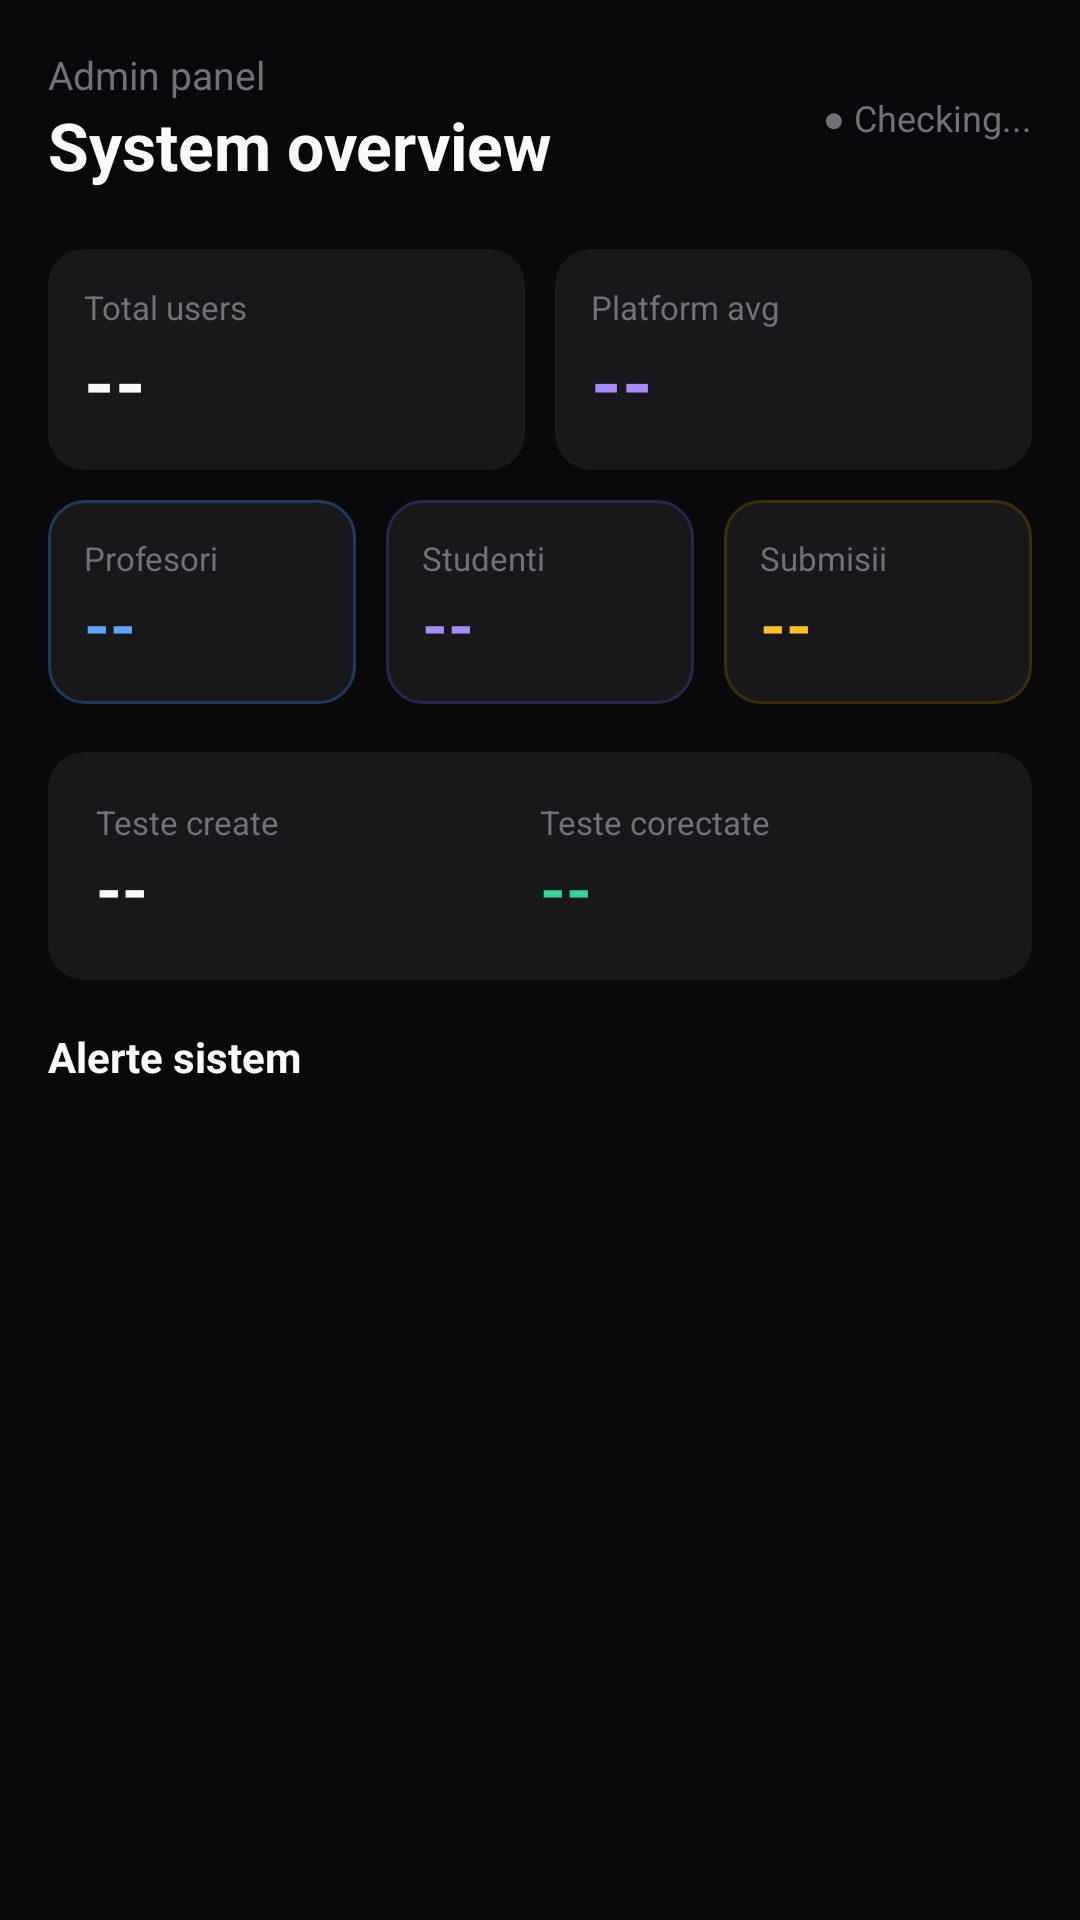

The Android layout XML behind this screen, and the referenced resources:
<!-- AndroidManifest.xml: application theme Theme.QuizAplEdu -->
<!-- res/layout/fragment_admin_overview.xml -->
<?xml version="1.0" encoding="utf-8"?>
<ScrollView
    xmlns:android="http://schemas.android.com/apk/res/android"
    android:layout_width="match_parent"
    android:layout_height="match_parent"
    android:background="#09090B"
    android:fillViewport="true">

    <LinearLayout
        android:layout_width="match_parent"
        android:layout_height="wrap_content"
        android:orientation="vertical"
        android:padding="16dp">

        
        <LinearLayout
            android:layout_width="match_parent"
            android:layout_height="wrap_content"
            android:orientation="horizontal"
            android:layout_marginBottom="20dp">

            <LinearLayout
                android:layout_width="0dp"
                android:layout_height="wrap_content"
                android:layout_weight="1"
                android:orientation="vertical">

                <TextView
                    android:layout_width="wrap_content"
                    android:layout_height="wrap_content"
                    android:text="Admin panel"
                    android:textColor="#71717A"
                    android:textSize="13sp" />

                <TextView
                    android:layout_width="wrap_content"
                    android:layout_height="wrap_content"
                    android:text="System overview"
                    android:textColor="#FAFAFA"
                    android:textSize="22sp"
                    android:textStyle="bold" />
            </LinearLayout>

            <TextView
                android:id="@+id/tv_system_status"
                android:layout_width="wrap_content"
                android:layout_height="wrap_content"
                android:layout_gravity="center_vertical"
                android:text="● Checking..."
                android:textColor="#71717A"
                android:textSize="12sp" />
        </LinearLayout>

        
        <LinearLayout
            android:layout_width="match_parent"
            android:layout_height="wrap_content"
            android:orientation="horizontal"
            android:layout_marginBottom="10dp">

            <LinearLayout
                android:layout_width="0dp"
                android:layout_height="wrap_content"
                android:layout_weight="1"
                android:background="@drawable/bg_card"
                android:orientation="vertical"
                android:padding="12dp"
                android:layout_marginEnd="5dp">

                <TextView
                    android:layout_width="wrap_content"
                    android:layout_height="wrap_content"
                    android:text="Total users"
                    android:textColor="#71717A"
                    android:textSize="11sp" />

                <TextView
                    android:id="@+id/tv_total_users"
                    android:layout_width="wrap_content"
                    android:layout_height="wrap_content"
                    android:text="--"
                    android:textColor="#FAFAFA"
                    android:textSize="26sp"
                    android:textStyle="bold" />
            </LinearLayout>

            <LinearLayout
                android:layout_width="0dp"
                android:layout_height="wrap_content"
                android:layout_weight="1"
                android:background="@drawable/bg_card"
                android:orientation="vertical"
                android:padding="12dp"
                android:layout_marginStart="5dp">

                <TextView
                    android:layout_width="wrap_content"
                    android:layout_height="wrap_content"
                    android:text="Platform avg"
                    android:textColor="#71717A"
                    android:textSize="11sp" />

                <TextView
                    android:id="@+id/tv_avg_platform"
                    android:layout_width="wrap_content"
                    android:layout_height="wrap_content"
                    android:text="--"
                    android:textColor="#A78BFA"
                    android:textSize="26sp"
                    android:textStyle="bold" />
            </LinearLayout>
        </LinearLayout>

        <LinearLayout
            android:layout_width="match_parent"
            android:layout_height="wrap_content"
            android:orientation="horizontal"
            android:layout_marginBottom="16dp">

            <LinearLayout
                android:layout_width="0dp"
                android:layout_height="wrap_content"
                android:layout_weight="1"
                android:background="@drawable/bg_card_border_blue"
                android:orientation="vertical"
                android:padding="12dp"
                android:layout_marginEnd="5dp">

                <TextView
                    android:layout_width="wrap_content"
                    android:layout_height="wrap_content"
                    android:text="Profesori"
                    android:textColor="#71717A"
                    android:textSize="11sp" />

                <TextView
                    android:id="@+id/tv_total_teachers"
                    android:layout_width="wrap_content"
                    android:layout_height="wrap_content"
                    android:text="--"
                    android:textColor="#60A5FA"
                    android:textSize="22sp"
                    android:textStyle="bold" />
            </LinearLayout>

            <LinearLayout
                android:layout_width="0dp"
                android:layout_height="wrap_content"
                android:layout_weight="1"
                android:background="@drawable/bg_card_border_purple"
                android:orientation="vertical"
                android:padding="12dp"
                android:layout_marginHorizontal="5dp">

                <TextView
                    android:layout_width="wrap_content"
                    android:layout_height="wrap_content"
                    android:text="Studenti"
                    android:textColor="#71717A"
                    android:textSize="11sp" />

                <TextView
                    android:id="@+id/tv_total_students"
                    android:layout_width="wrap_content"
                    android:layout_height="wrap_content"
                    android:text="--"
                    android:textColor="#A78BFA"
                    android:textSize="22sp"
                    android:textStyle="bold" />
            </LinearLayout>

            <LinearLayout
                android:layout_width="0dp"
                android:layout_height="wrap_content"
                android:layout_weight="1"
                android:background="@drawable/bg_card_border_amber"
                android:orientation="vertical"
                android:padding="12dp"
                android:layout_marginStart="5dp">

                <TextView
                    android:layout_width="wrap_content"
                    android:layout_height="wrap_content"
                    android:text="Submisii"
                    android:textColor="#71717A"
                    android:textSize="11sp" />

                <TextView
                    android:id="@+id/tv_total_submissions"
                    android:layout_width="wrap_content"
                    android:layout_height="wrap_content"
                    android:text="--"
                    android:textColor="#FBBF24"
                    android:textSize="22sp"
                    android:textStyle="bold" />
            </LinearLayout>
        </LinearLayout>

        
        <LinearLayout
            android:layout_width="match_parent"
            android:layout_height="wrap_content"
            android:background="@drawable/bg_card"
            android:orientation="horizontal"
            android:padding="16dp"
            android:layout_marginBottom="16dp">

            <LinearLayout
                android:layout_width="0dp"
                android:layout_height="wrap_content"
                android:layout_weight="1"
                android:orientation="vertical">
                <TextView
                    android:layout_width="wrap_content"
                    android:layout_height="wrap_content"
                    android:text="Teste create"
                    android:textColor="#71717A"
                    android:textSize="11sp" />
                <TextView
                    android:id="@+id/tv_total_tests"
                    android:layout_width="wrap_content"
                    android:layout_height="wrap_content"
                    android:text="--"
                    android:textColor="#FAFAFA"
                    android:textSize="22sp"
                    android:textStyle="bold" />
            </LinearLayout>

            <LinearLayout
                android:layout_width="0dp"
                android:layout_height="wrap_content"
                android:layout_weight="1"
                android:orientation="vertical">
                <TextView
                    android:layout_width="wrap_content"
                    android:layout_height="wrap_content"
                    android:text="Teste corectate"
                    android:textColor="#71717A"
                    android:textSize="11sp" />
                <TextView
                    android:id="@+id/tv_total_graded"
                    android:layout_width="wrap_content"
                    android:layout_height="wrap_content"
                    android:text="--"
                    android:textColor="#34D399"
                    android:textSize="22sp"
                    android:textStyle="bold" />
            </LinearLayout>
        </LinearLayout>

        
        <TextView
            android:layout_width="wrap_content"
            android:layout_height="wrap_content"
            android:text="Alerte sistem"
            android:textColor="#FAFAFA"
            android:textSize="14sp"
            android:textStyle="bold"
            android:layout_marginBottom="8dp" />

        <LinearLayout
            android:id="@+id/container_alerts"
            android:layout_width="match_parent"
            android:layout_height="wrap_content"
            android:orientation="vertical" />

    </LinearLayout>
</ScrollView>
<!-- resources referenced by this layout -->
<resources>
  <!-- drawable bg_card (drawable) -->
  <?xml version="1.0" encoding="utf-8"?>
  <shape xmlns:android="http://schemas.android.com/apk/res/android" android:shape="rectangle">
      <solid android:color="#18181B" />
      <corners android:radius="12dp" />
  </shape>
  <!-- drawable bg_card_border_amber (drawable) -->
  <?xml version="1.0" encoding="utf-8"?>
  <shape xmlns:android="http://schemas.android.com/apk/res/android" android:shape="rectangle">
      <solid android:color="#18181B" />
      <corners android:radius="12dp" />
      <stroke android:width="1dp" android:color="#3D2E0A" />
  </shape>
  <!-- drawable bg_card_border_blue (drawable) -->
  <?xml version="1.0" encoding="utf-8"?>
  <shape xmlns:android="http://schemas.android.com/apk/res/android" android:shape="rectangle">
      <solid android:color="#18181B" />
      <corners android:radius="12dp" />
      <stroke android:width="1dp" android:color="#1E3A5F" />
  </shape>
  <!-- drawable bg_card_border_purple (drawable) -->
  <?xml version="1.0" encoding="utf-8"?>
  <shape xmlns:android="http://schemas.android.com/apk/res/android" android:shape="rectangle">
      <solid android:color="#18181B" />
      <corners android:radius="12dp" />
      <stroke android:width="1dp" android:color="#2D2250" />
  </shape>
  <style name="Theme.QuizAplEdu" parent="Theme.MaterialComponents.DayNight.NoActionBar">
          <item name="colorPrimary">#A78BFA</item>
          <item name="colorPrimaryVariant">#7C3AED</item>
          <item name="android:windowBackground">#09090B</item>
          <item name="android:statusBarColor">#09090B</item>
      </style>
</resources>
